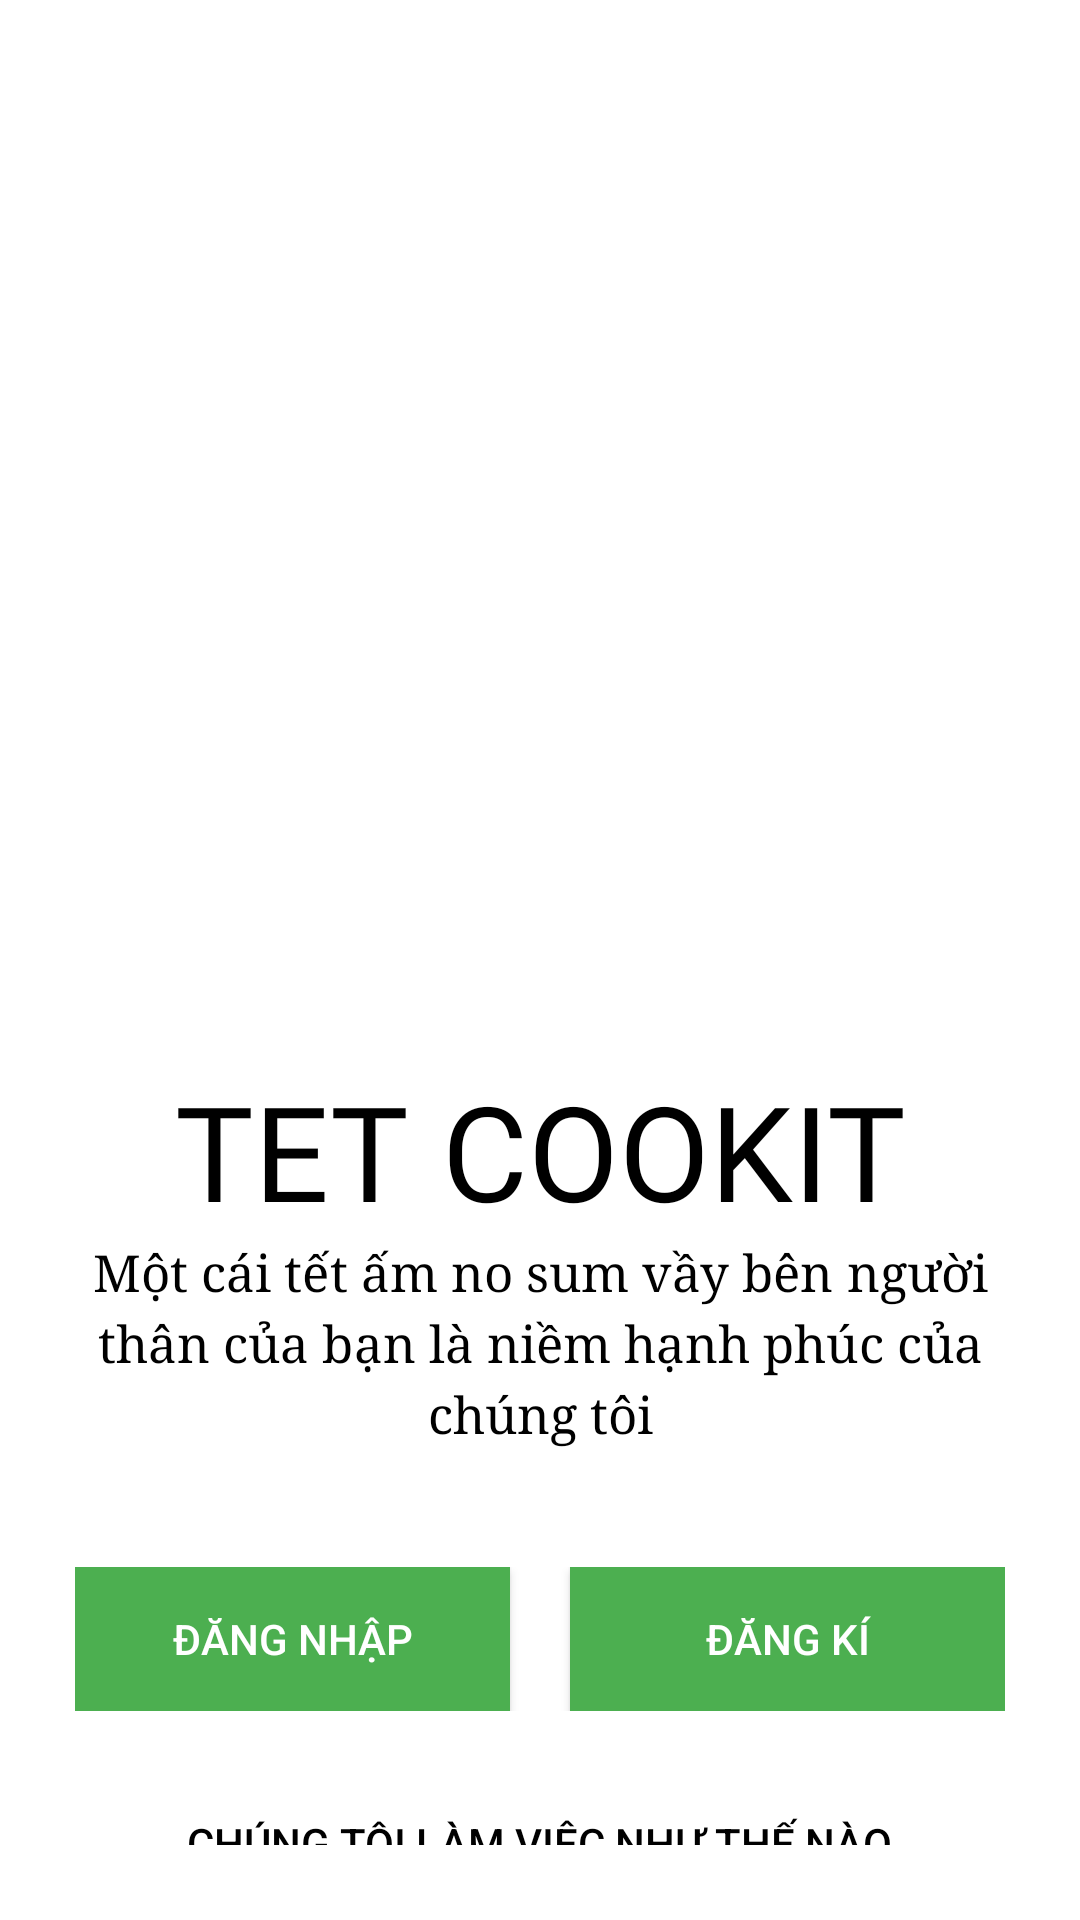

Write the Android layout XML for this screen, with the resource values it uses.
<!-- AndroidManifest.xml: application theme Theme.TETCookitVN -->
<!-- res/layout/activity_retailer_start_up_screen.xml -->
<?xml version="1.0" encoding="utf-8"?>
<ScrollView xmlns:android="http://schemas.android.com/apk/res/android"
    xmlns:app="http://schemas.android.com/apk/res-auto"
    xmlns:tools="http://schemas.android.com/tools"
    android:layout_width="match_parent"
    android:layout_height="match_parent"
    tools:context=".Common.LoginSignup.RetailerStartUpScreen"
    android:background="@color/white"
    android:padding="25dp">

    <LinearLayout
        android:orientation="vertical"
        android:layout_width="match_parent"
        android:layout_height="wrap_content">

        <ImageView
            android:layout_width="35dp"
            android:layout_height="29dp"
            android:src="@drawable/ic_baseline_arrow_back_24"
            android:onClick="back"
            android:layout_gravity="left"/>

        <ImageView
            android:id="@+id/imvRetailerBanner"
            android:layout_width="match_parent"
            android:layout_height="300dp"
            android:src="@drawable/cookit"
            android:transitionName="banner_trans"/>

        <TextView
            android:id="@+id/tvRetailerLogo"
            android:layout_width="wrap_content"
            android:layout_height="wrap_content"
            android:transitionName="logo_trans"
            android:text="@string/retailer_heading"
            android:textSize="44dp"
            android:textColor="@color/black"
            android:layout_gravity="center"
            android:textAlignment="center"
            android:fontFamily="@font/luckiest_guy"
            android:textAllCaps="true"/>

        <TextView
            android:id="@+id/tvRetailerSlogan"
            android:layout_width="wrap_content"
            android:layout_height="wrap_content"
            android:transitionName="slogan_trans"
            android:layout_gravity="center"
            android:fontFamily="serif"
            android:text="@string/retailer_tag_line"
            android:textAlignment="center"
            android:lineSpacingExtra="4dp"
            android:letterSpacing="0.001"
            android:textColor="@color/black"
            android:textSize="17dp" />

        <LinearLayout
            android:weightSum="2"
            android:layout_marginTop="40dp"
            android:layout_width="match_parent"
            android:layout_height="wrap_content">

            <Button
                android:id="@+id/btn_login"
                android:onClick="login"
                android:layout_width="0dp"
                android:layout_height="wrap_content"
                android:text="@string/login"
                android:layout_weight="1"
                android:layout_marginRight="10dp"
                android:background="@color/colorPrimary"
                android:textColor="@color/white"/>
            <Button
                android:id="@+id/btn_signup"
                android:onClick="signup"
                android:layout_width="0dp"
                android:layout_height="wrap_content"
                android:text="@string/signup"
                android:layout_weight="1"
                android:layout_marginLeft="10dp"
                android:background="@color/colorPrimary"
                android:textColor="@color/white"/>
        </LinearLayout>

        <Button
            android:layout_width="wrap_content"
            android:layout_height="wrap_content"
            android:layout_marginTop="20dp"
            android:text="@string/how_we_word"
            android:textColor="@color/black"
            android:background="#00000000"
            android:layout_gravity="center" />

    </LinearLayout>

</ScrollView>
<!-- resources referenced by this layout -->
<resources>
  <color name="black">#FF000000</color>
  <color name="colorPrimary">#4CAF50</color>
  <color name="white">#FFFFFFFF</color>
  <string name="how_we_word">Chúng tôi làm việc như thế nào</string>
  <string name="login">Đăng Nhập</string>
  <string name="retailer_heading">Tet Cookit</string>
  <string name="retailer_tag_line">Một cái tết ấm no sum vầy bên người thân của bạn là niềm hạnh phúc của chúng tôi</string>
  <string name="signup">Đăng Kí</string>
  <style name="Theme.TETCookitVN" parent="Theme.MaterialComponents.DayNight.NoActionBar">
          
          <item name="colorPrimary">#4CAF50</item>
          <item name="colorPrimaryVariant">#009688</item>
          <item name="colorOnPrimary">@color/white</item>
          
          <item name="colorSecondary">@color/teal_200</item>
          <item name="colorSecondaryVariant">@color/teal_700</item>
          <item name="colorOnSecondary">@color/black</item>
          
          <item name="android:statusBarColor" tools:targetApi="l">?attr/colorPrimaryVariant</item>
          
      </style>
  <color name="teal_200">#FF03DAC5</color>
  <color name="teal_700">#FF018786</color>
</resources>
